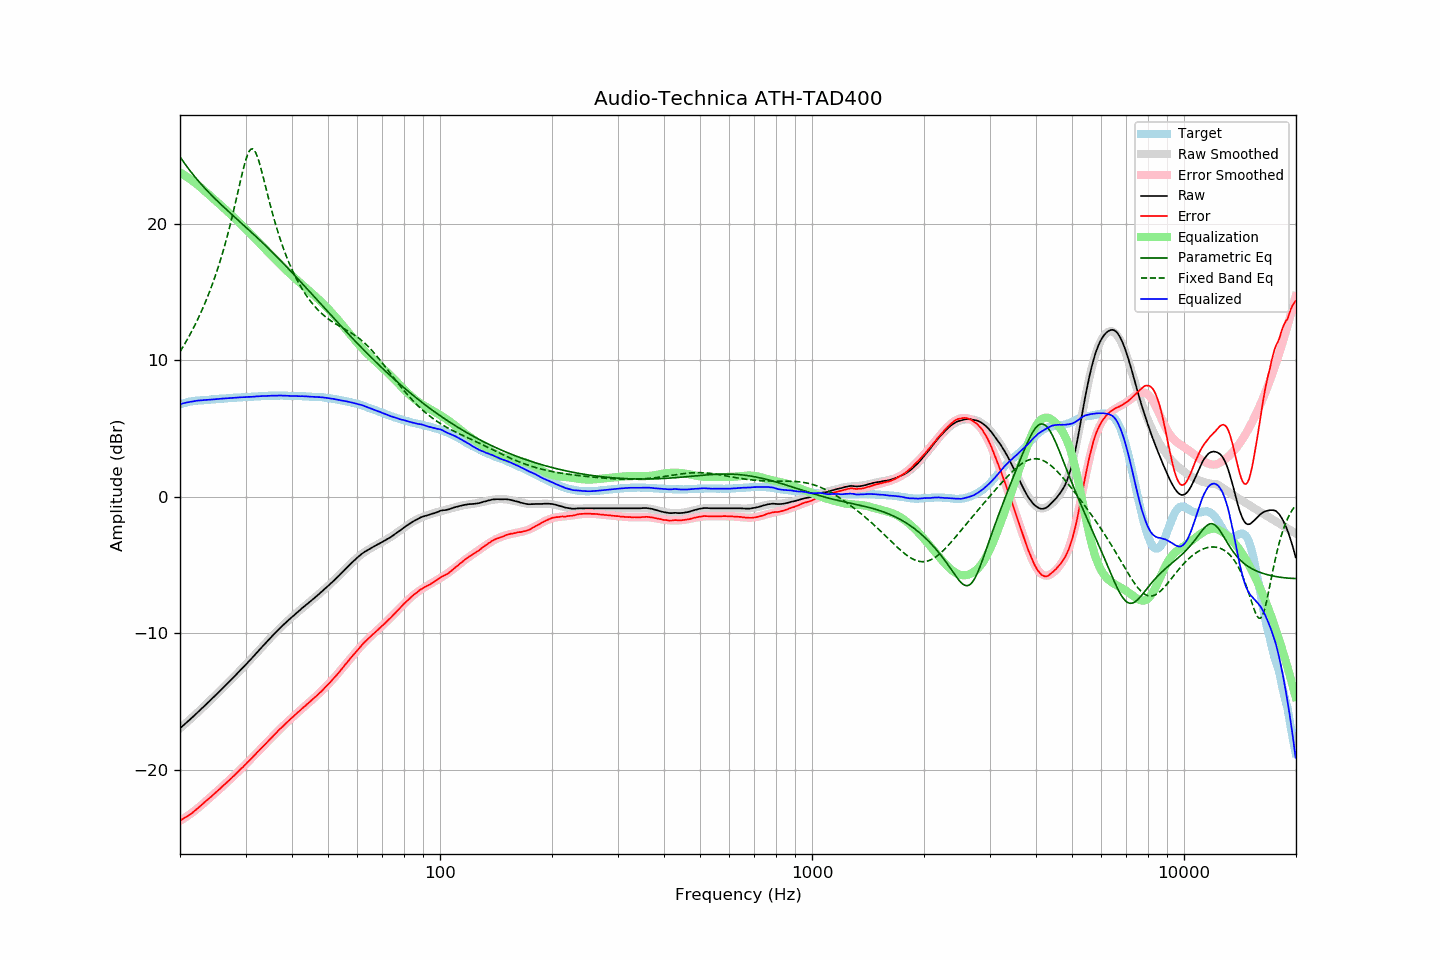

The file beside this chart, header and first rows:
frequency, raw, error, smoothed, error_smoothed, equalization, parametric_eq, fixed_band_eq, equalized_raw, equalized_smoothed, target
20.00, -16.98, -23.73, -16.98, -23.75, 23.75, 24.90, 10.62, 6.78, 6.77, 6.75
20.20, -16.88, -23.67, -16.88, -23.68, 23.68, 24.73, 10.81, 6.80, 6.80, 6.79
20.40, -16.77, -23.60, -16.77, -23.61, 23.61, 24.56, 11.00, 6.84, 6.83, 6.83
20.61, -16.67, -23.53, -16.67, -23.53, 23.53, 24.39, 11.20, 6.86, 6.86, 6.86
20.81, -16.56, -23.46, -16.56, -23.45, 23.45, 24.23, 11.40, 6.89, 6.89, 6.90
21.02, -16.46, -23.40, -16.46, -23.37, 23.37, 24.07, 11.61, 6.91, 6.91, 6.94
21.23, -16.35, -23.31, -16.35, -23.29, 23.29, 23.91, 11.83, 6.94, 6.94, 6.96
21.44, -16.25, -23.22, -16.24, -23.20, 23.20, 23.76, 12.05, 6.96, 6.96, 6.98
21.66, -16.14, -23.14, -16.13, -23.11, 23.11, 23.61, 12.27, 6.98, 6.98, 7.00
21.87, -16.03, -23.03, -16.03, -23.03, 23.03, 23.47, 12.50, 7.00, 7.00, 7.01
22.09, -15.92, -22.94, -15.92, -22.93, 22.93, 23.32, 12.74, 7.02, 7.02, 7.03
22.31, -15.81, -22.84, -15.81, -22.84, 22.84, 23.18, 12.98, 7.04, 7.03, 7.04
22.54, -15.70, -22.74, -15.70, -22.74, 22.74, 23.05, 13.23, 7.04, 7.04, 7.04
22.76, -15.59, -22.64, -15.59, -22.64, 22.64, 22.91, 13.49, 7.05, 7.05, 7.05
22.99, -15.48, -22.53, -15.47, -22.54, 22.54, 22.78, 13.76, 7.06, 7.06, 7.05
23.22, -15.36, -22.42, -15.36, -22.43, 22.43, 22.65, 14.03, 7.08, 7.07, 7.06
23.45, -15.25, -22.32, -15.25, -22.33, 22.33, 22.53, 14.31, 7.08, 7.08, 7.07
23.69, -15.14, -22.22, -15.14, -22.23, 22.23, 22.40, 14.60, 7.09, 7.09, 7.08
23.92, -15.03, -22.12, -15.02, -22.12, 22.12, 22.28, 14.90, 7.09, 7.10, 7.09
24.16, -14.91, -22.02, -14.91, -22.02, 22.02, 22.16, 15.20, 7.11, 7.11, 7.11
24.40, -14.80, -21.92, -14.79, -21.91, 21.91, 22.04, 15.52, 7.11, 7.12, 7.13
24.65, -14.68, -21.81, -14.68, -21.81, 21.81, 21.92, 15.85, 7.13, 7.13, 7.13
24.89, -14.57, -21.70, -14.57, -21.70, 21.70, 21.80, 16.19, 7.14, 7.14, 7.14
25.14, -14.45, -21.59, -14.45, -21.60, 21.60, 21.69, 16.54, 7.15, 7.15, 7.15
25.39, -14.34, -21.49, -14.33, -21.49, 21.49, 21.57, 16.90, 7.16, 7.16, 7.15
25.65, -14.22, -21.39, -14.22, -21.39, 21.39, 21.46, 17.27, 7.17, 7.17, 7.17
25.91, -14.10, -21.27, -14.10, -21.28, 21.28, 21.35, 17.66, 7.18, 7.18, 7.17
26.16, -13.99, -21.17, -13.99, -21.17, 21.17, 21.24, 18.06, 7.19, 7.19, 7.18
26.43, -13.87, -21.06, -13.87, -21.06, 21.06, 21.13, 18.48, 7.19, 7.19, 7.19
26.69, -13.75, -20.95, -13.75, -20.95, 20.95, 21.02, 18.91, 7.21, 7.20, 7.20
26.96, -13.64, -20.86, -13.63, -20.84, 20.84, 20.91, 19.35, 7.21, 7.21, 7.22
27.23, -13.52, -20.74, -13.52, -20.73, 20.73, 20.81, 19.81, 7.22, 7.22, 7.23
27.50, -13.40, -20.63, -13.40, -20.62, 20.62, 20.70, 20.29, 7.23, 7.23, 7.23
27.77, -13.28, -20.51, -13.28, -20.51, 20.51, 20.59, 20.78, 7.24, 7.24, 7.23
28.05, -13.16, -20.41, -13.16, -20.40, 20.40, 20.48, 21.28, 7.24, 7.25, 7.25
28.33, -13.04, -20.29, -13.03, -20.29, 20.29, 20.38, 21.79, 7.25, 7.25, 7.25
28.62, -12.91, -20.17, -12.91, -20.17, 20.17, 20.27, 22.31, 7.26, 7.26, 7.26
28.90, -12.79, -20.05, -12.79, -20.06, 20.06, 20.16, 22.83, 7.27, 7.27, 7.27
29.19, -12.67, -19.93, -12.67, -19.94, 19.94, 20.06, 23.34, 7.28, 7.28, 7.26
29.48, -12.55, -19.84, -12.55, -19.83, 19.83, 19.95, 23.83, 7.28, 7.28, 7.29
29.78, -12.42, -19.71, -12.42, -19.71, 19.71, 19.84, 24.29, 7.29, 7.29, 7.29
30.08, -12.30, -19.60, -12.30, -19.59, 19.59, 19.74, 24.70, 7.29, 7.29, 7.30
30.38, -12.17, -19.47, -12.17, -19.47, 19.47, 19.63, 25.04, 7.30, 7.30, 7.30
30.68, -12.05, -19.36, -12.05, -19.35, 19.35, 19.52, 25.30, 7.31, 7.31, 7.31
30.99, -11.93, -19.24, -11.92, -19.23, 19.23, 19.41, 25.45, 7.31, 7.31, 7.31
31.30, -11.80, -19.12, -11.79, -19.11, 19.11, 19.31, 25.48, 7.32, 7.32, 7.32
31.61, -11.67, -19.00, -11.67, -18.99, 18.99, 19.20, 25.41, 7.33, 7.33, 7.33
31.93, -11.54, -18.87, -11.54, -18.87, 18.87, 19.09, 25.22, 7.33, 7.34, 7.33
32.24, -11.41, -18.74, -11.41, -18.75, 18.75, 18.98, 24.95, 7.35, 7.34, 7.33
32.57, -11.28, -18.63, -11.28, -18.63, 18.63, 18.87, 24.60, 7.35, 7.35, 7.35
32.89, -11.15, -18.50, -11.15, -18.51, 18.51, 18.75, 24.20, 7.36, 7.36, 7.36
33.22, -11.02, -18.38, -11.02, -18.38, 18.38, 18.64, 23.76, 7.37, 7.36, 7.36
33.55, -10.90, -18.27, -10.89, -18.26, 18.26, 18.53, 23.30, 7.37, 7.37, 7.37
33.89, -10.77, -18.14, -10.76, -18.14, 18.14, 18.42, 22.82, 7.37, 7.37, 7.38
34.23, -10.64, -18.02, -10.64, -18.02, 18.02, 18.30, 22.35, 7.38, 7.38, 7.38
34.57, -10.51, -17.90, -10.51, -17.89, 17.89, 18.19, 21.89, 7.39, 7.38, 7.39
34.92, -10.38, -17.77, -10.38, -17.77, 17.77, 18.07, 21.43, 7.39, 7.39, 7.39
35.27, -10.26, -17.65, -10.26, -17.65, 17.65, 17.95, 20.98, 7.39, 7.39, 7.39
35.62, -10.14, -17.54, -10.14, -17.53, 17.53, 17.84, 20.55, 7.39, 7.40, 7.40
35.97, -10.02, -17.41, -10.01, -17.41, 17.41, 17.72, 20.14, 7.40, 7.40, 7.39
... 635 more rows
